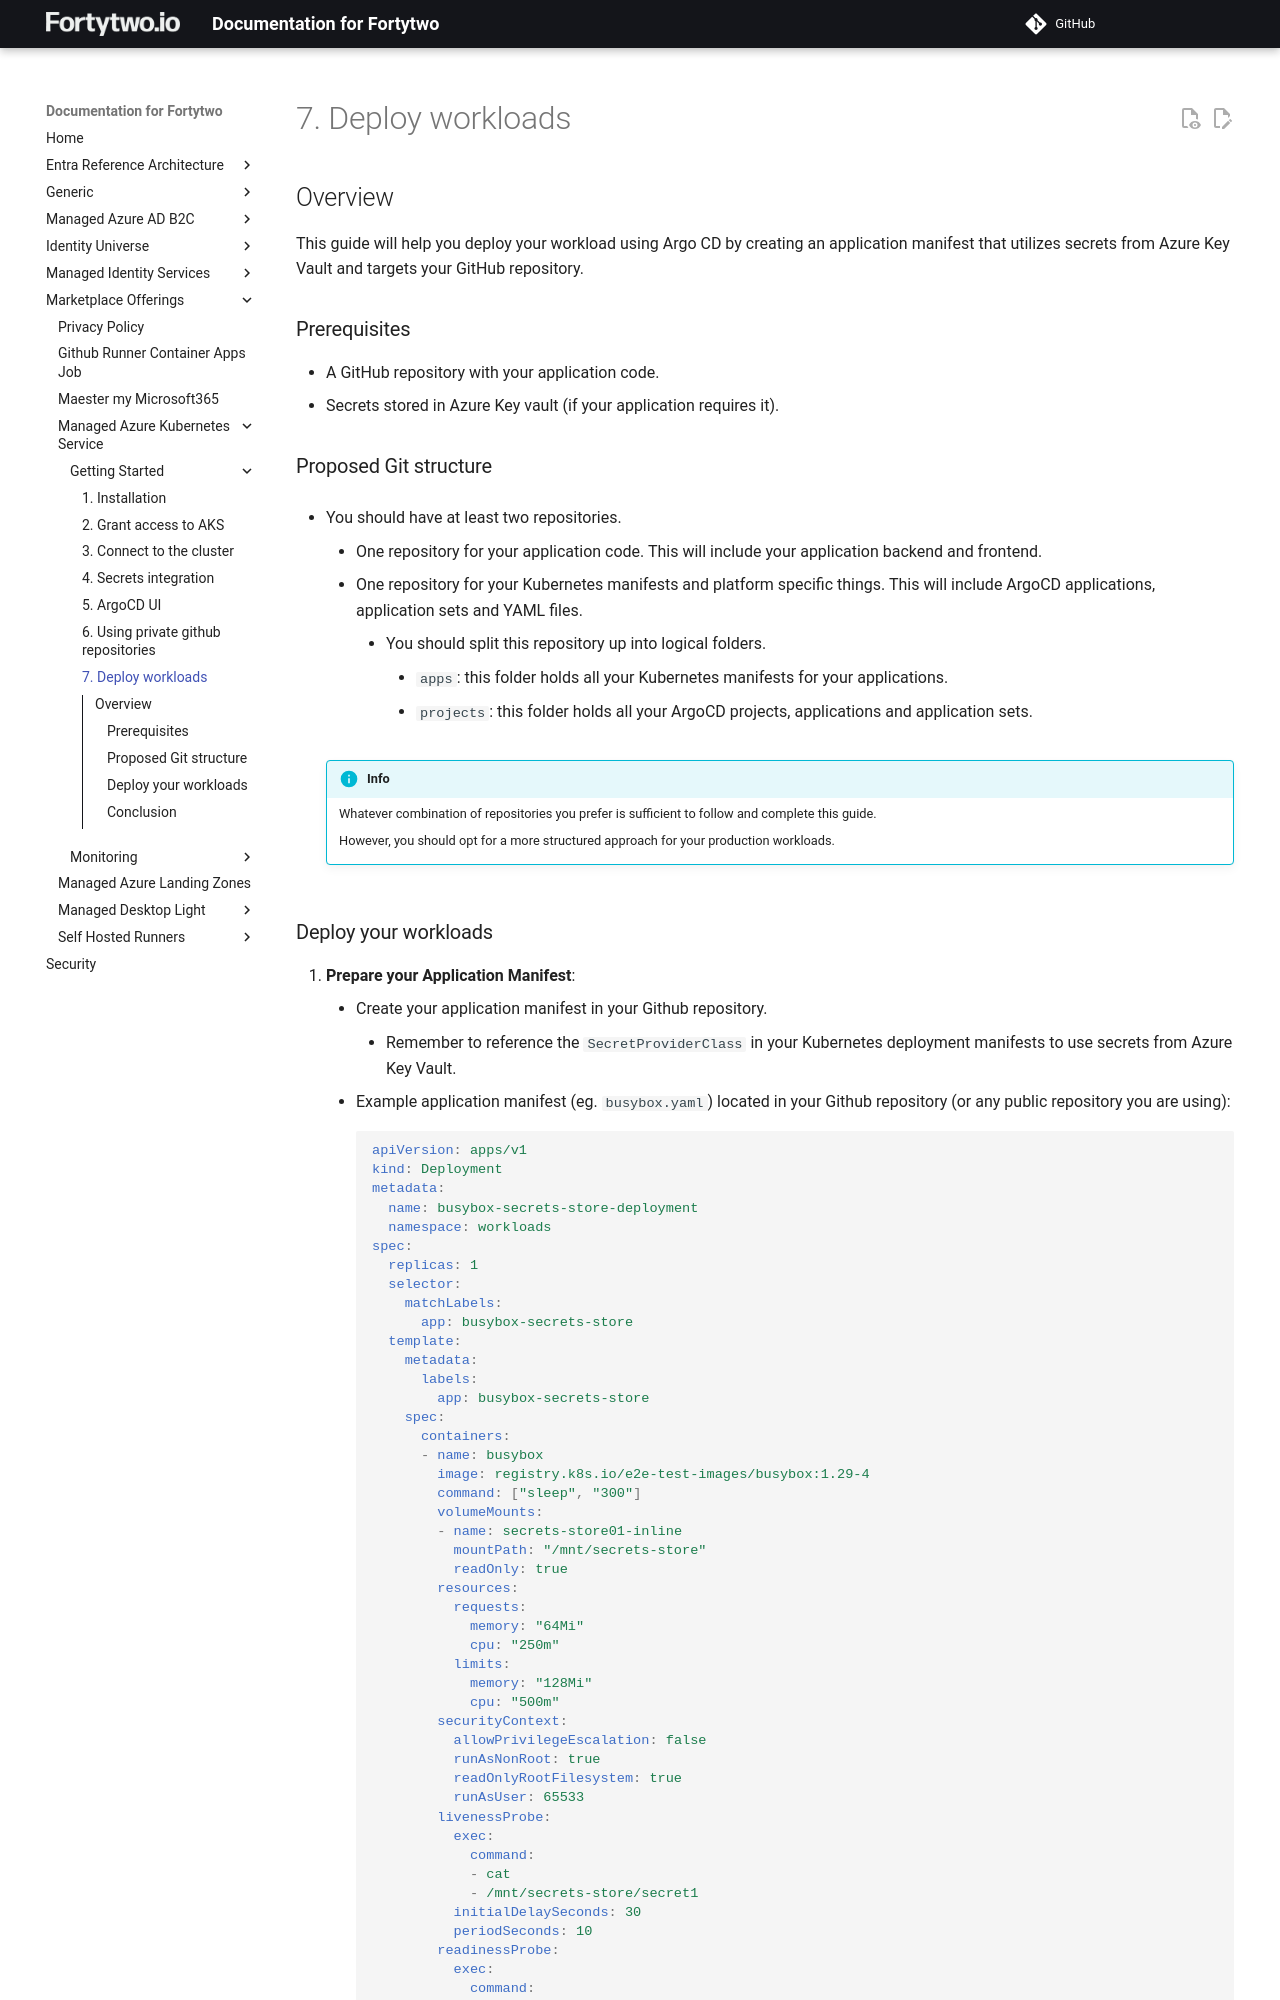

repository: fortytwoservices/public-docs.fortytwo.io · page: marketplace-offerings/managed-azure-kubernetes-service/getting-started/7. Deploy workloads/index.html · generator: mkdocs

## Overview

This guide will help you deploy your workload using Argo CD by creating an application manifest that utilizes secrets from Azure Key Vault and targets your GitHub repository.

### Prerequisites

- A GitHub repository with your application code.
- Secrets stored in Azure Key vault (if your application requires it).

### Proposed Git structure

- You should have at least two repositories.
    - One repository for your application code. This will include your application backend and frontend.
    - One repository for your Kubernetes manifests and platform specific things. This will include ArgoCD applications, application sets and YAML files.
        - You should split this repository up into logical folders.
            - `apps`: this folder holds all your Kubernetes manifests for your applications.
            - `projects`: this folder holds all your ArgoCD projects, applications and application sets.


    !!! info
        Whatever combination of repositories you prefer is sufficient to follow and complete this guide. 
        
        However, you should opt for a more structured approach for your production workloads.
